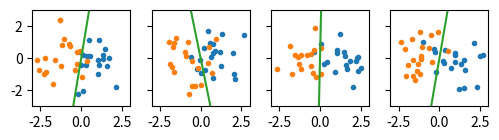

Python code for this plot: (Note: this script raises an exception after producing the figure.)
#!/usr/bin/env python3

import numpy as np
import matplotlib.pyplot as plt

def gen_pair_normals(rng, n_draws=200, n_dims=100, shift_rads=0):
    x, y = np.cos(shift_rads), np.sin(shift_rads)
    a = rng.multivariate_normal([+x,+y,*[0]*(n_dims-2)], np.eye(n_dims), size=n_draws)
    b = rng.multivariate_normal([-x,-y,*[0]*(n_dims-2)], np.eye(n_dims), size=n_draws)
    return a, b

def fit_plugin_estimator(pos, neg):
    return pos.mean(0) - neg.mean(0)

def plugin_to_slope(mean):
    return -mean[0]/mean[1]

def fit_ensemble(a,b,n_members,rng):
    # bootstrap, n times
    a_s = rng.choice(a, size=(n_members, len(a)))
    b_s = rng.choice(b, size=(n_members, len(a)))

    # fit on subsets
    planes = [fit_plugin_estimator(a,b) for a,b in zip(a_s, b_s)]

    # An ensemble is a matrix of b1, cx1, cy1, c...
    return np.array(planes)

def test_ensemble(ens, a, b):
    n_a, n_b = a.shape[0], b.shape[0]
    y = (np.block([np.ones(n_a), -np.ones(n_b)]) > 0)
    X = np.block([[a], [b]])
    y_pred = (X @ ens.T).T > 0

    L, n1 = gibbs_risks(y_pred, y)
    L_tnd, n2 = tandem_risks(y_pred, y)

    return {
        "gibbs_risks": L,
        "n1": n1,
        "tandem_risks": L_tnd,
        "n2": n2,
        "test_predictions": y_pred,
        "test_labels": y
    }

def whatever():
    rng = np.random.default_rng()
    a, b = gen_pair_normals(rng)

    ests = fit_ensemble(a, b, 10, rng)
    p1 = test_ensemble(ests, *gen_pair_normals(rng))
    rho1, bound, _ = optimize_rho("lambda", p1)
    print(rho1)

    fig, ax = plt.subplots(1,1,figsize=(5.1,3.2),layout="tight", dpi=200)

    t1 = ax.plot(*a[:, :2].T, marker = ".", linestyle = "none", label = "$\\mathcal{N}([+1, 0, \\dots, 0], I)$")
    t2 = ax.plot(*b[:, :2].T, marker = ".", linestyle = "none", label = "$\\mathcal{N}([-1, 0, \\dots, 0], I)$")

    #t3 = ax.plot([0,0], [3,-3], c = "black")
    for est, r in zip(ests, rho1):
        slope = plugin_to_slope(est)
        t3 = ax.plot([3/slope, -3/slope], [3,-3], c = "tab:green", alpha=r/rho1.max())

    ax.set_ylim([-3,3])
    ax.set_xlim([-1,1])

    plt.savefig("fig/example_plugin_est.pdf")
    plt.close()

def plot_example_plugin_est():
    rng = np.random.default_rng()
    a, b = gen_pair_normals(rng)

    est = fit_plugin_estimator(a,b)
    slope = plugin_to_slope(est)

    fig, ax = plt.subplots(1,1,figsize=(5.1,3.2),layout="tight", dpi=200)

    t1 = ax.plot(*a[:, :2].T, marker = ".", linestyle = "none", label = "$\\mathcal{N}([+1, 0, \\dots, 0], I)$")
    t2 = ax.plot(*b[:, :2].T, marker = ".", linestyle = "none", label = "$\\mathcal{N}([-1, 0, \\dots, 0], I)$")
    t3 = ax.plot([4/slope, -4/slope], [4,-4])

    ax.set_ylim([-4,4])
    ax.set_xlim([-4,4])


fig, axs = plt.subplots(1,4,figsize=(5.1,1.5), layout="tight", sharex=True, sharey=True, dpi=200)

rng = np.random.default_rng()
for ax in axs:
    a, b = gen_pair_normals(rng, 20)
    t1 = ax.plot(*a[:, :2].T, marker = ".", linestyle = "none", label = "$\\mathcal{N}([+1, 0, \\dots, 0], I)$")
    t2 = ax.plot(*b[:, :2].T, marker = ".", linestyle = "none", label = "$\\mathcal{N}([-1, 0, \\dots, 0], I)$")
    t3 = ax.plot()
    est = fit_plugin_estimator(a,b)
    slope = plugin_to_slope(est)
    t3 = ax.plot([3/slope, -3/slope], [3,-3])

ax.set_ylim([-3,3])
ax.set_xlim([-3,3])

plt.savefig("fig/example_plugin_est.pdf")
plt.close()
